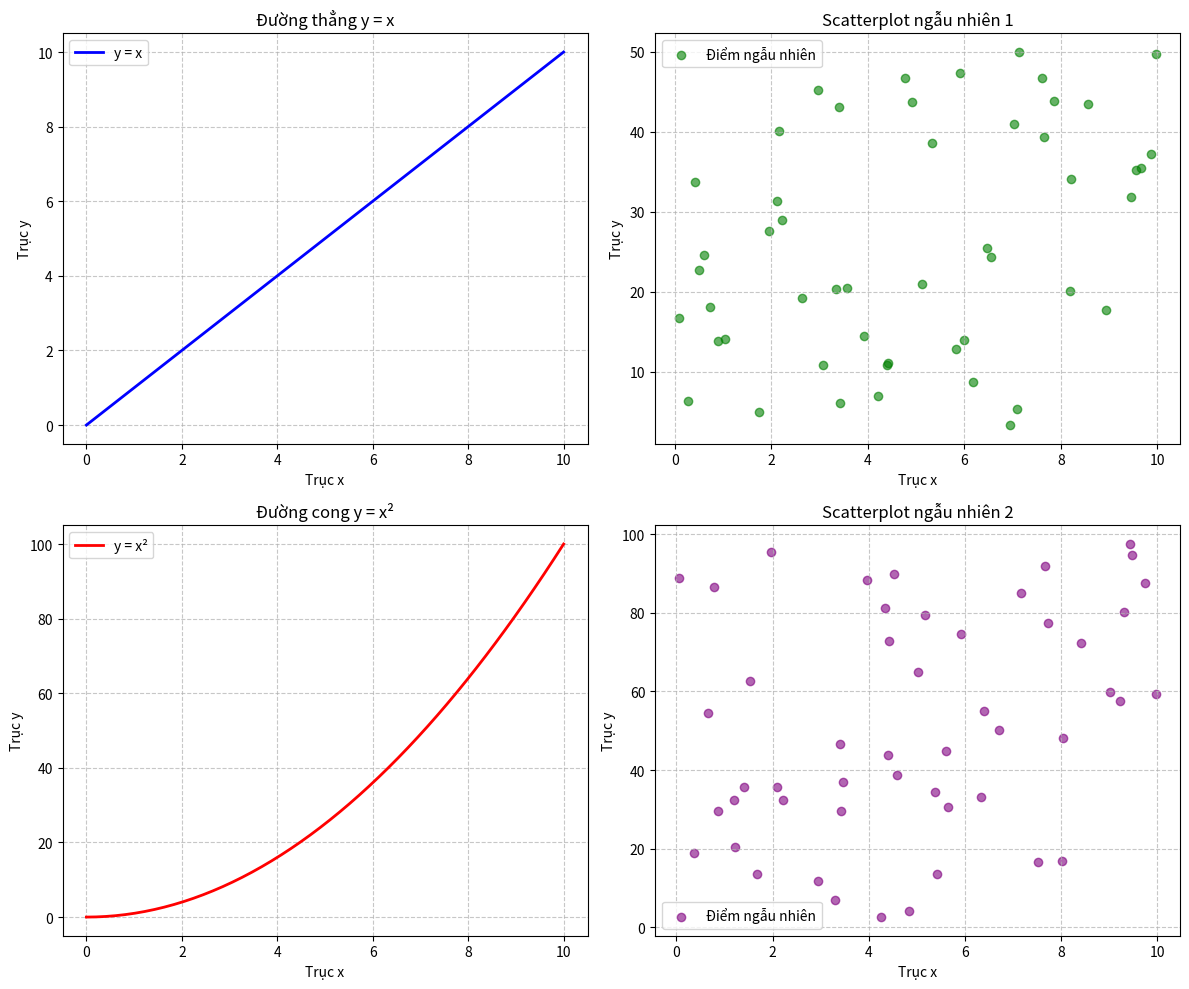

Recreate this plot in Python.
import numpy as np
import matplotlib.pyplot as plt

x = np.linspace(0, 10, 50)
y1 = x
y2 = x**2

x_rand1 = np.random.uniform(0, 10, 50)
y_rand1 = np.random.uniform(0, 50, 50)

x_rand2 = np.random.uniform(0, 10, 50)
y_rand2 = np.random.uniform(0, 100, 50)

fig, axs = plt.subplots(2, 2, figsize=(12, 10))

axs[0, 0].plot(x, y1, 'b-', linewidth=2, label='y = x')
axs[0, 0].set_title('Đường thẳng y = x')
axs[0, 0].set_xlabel('Trục x')
axs[0, 0].set_ylabel('Trục y')
axs[0, 0].grid(True, linestyle='--', alpha=0.7)
axs[0, 0].legend()

axs[1, 0].plot(x, y2, 'r-', linewidth=2, label='y = x²')
axs[1, 0].set_title('Đường cong y = x²')
axs[1, 0].set_xlabel('Trục x')
axs[1, 0].set_ylabel('Trục y')
axs[1, 0].grid(True, linestyle='--', alpha=0.7)
axs[1, 0].legend()

axs[0, 1].scatter(
    x_rand1, y_rand1, color='green', alpha=0.6, label='Điểm ngẫu nhiên'
)
axs[0, 1].set_title('Scatterplot ngẫu nhiên 1')
axs[0, 1].set_xlabel('Trục x')
axs[0, 1].set_ylabel('Trục y')
axs[0, 1].grid(True, linestyle='--', alpha=0.7)
axs[0, 1].legend()

axs[1, 1].scatter(
    x_rand2, y_rand2, color='purple', alpha=0.6, label='Điểm ngẫu nhiên'
)
axs[1, 1].set_title('Scatterplot ngẫu nhiên 2')
axs[1, 1].set_xlabel('Trục x')
axs[1, 1].set_ylabel('Trục y')
axs[1, 1].grid(True, linestyle='--', alpha=0.7)
axs[1, 1].legend()

plt.tight_layout()

plt.show()
